Labelled photos from "capstone", an image-classification folder in ctanyt/GA_Projects. The possible labels are: blue spot ray, hybrid grouper, queenfish, red sea bream, sea bass, shovelnose.

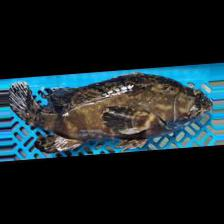
Label: hybrid grouper

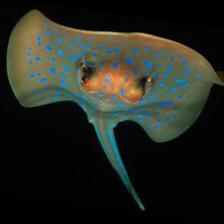
Label: blue spot ray

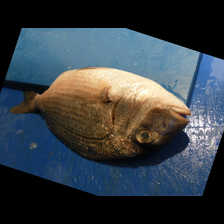
Label: red sea bream

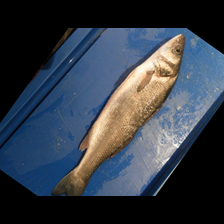
Label: sea bass

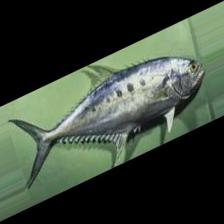
Label: queenfish

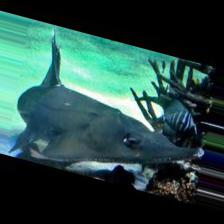
Label: shovelnose
